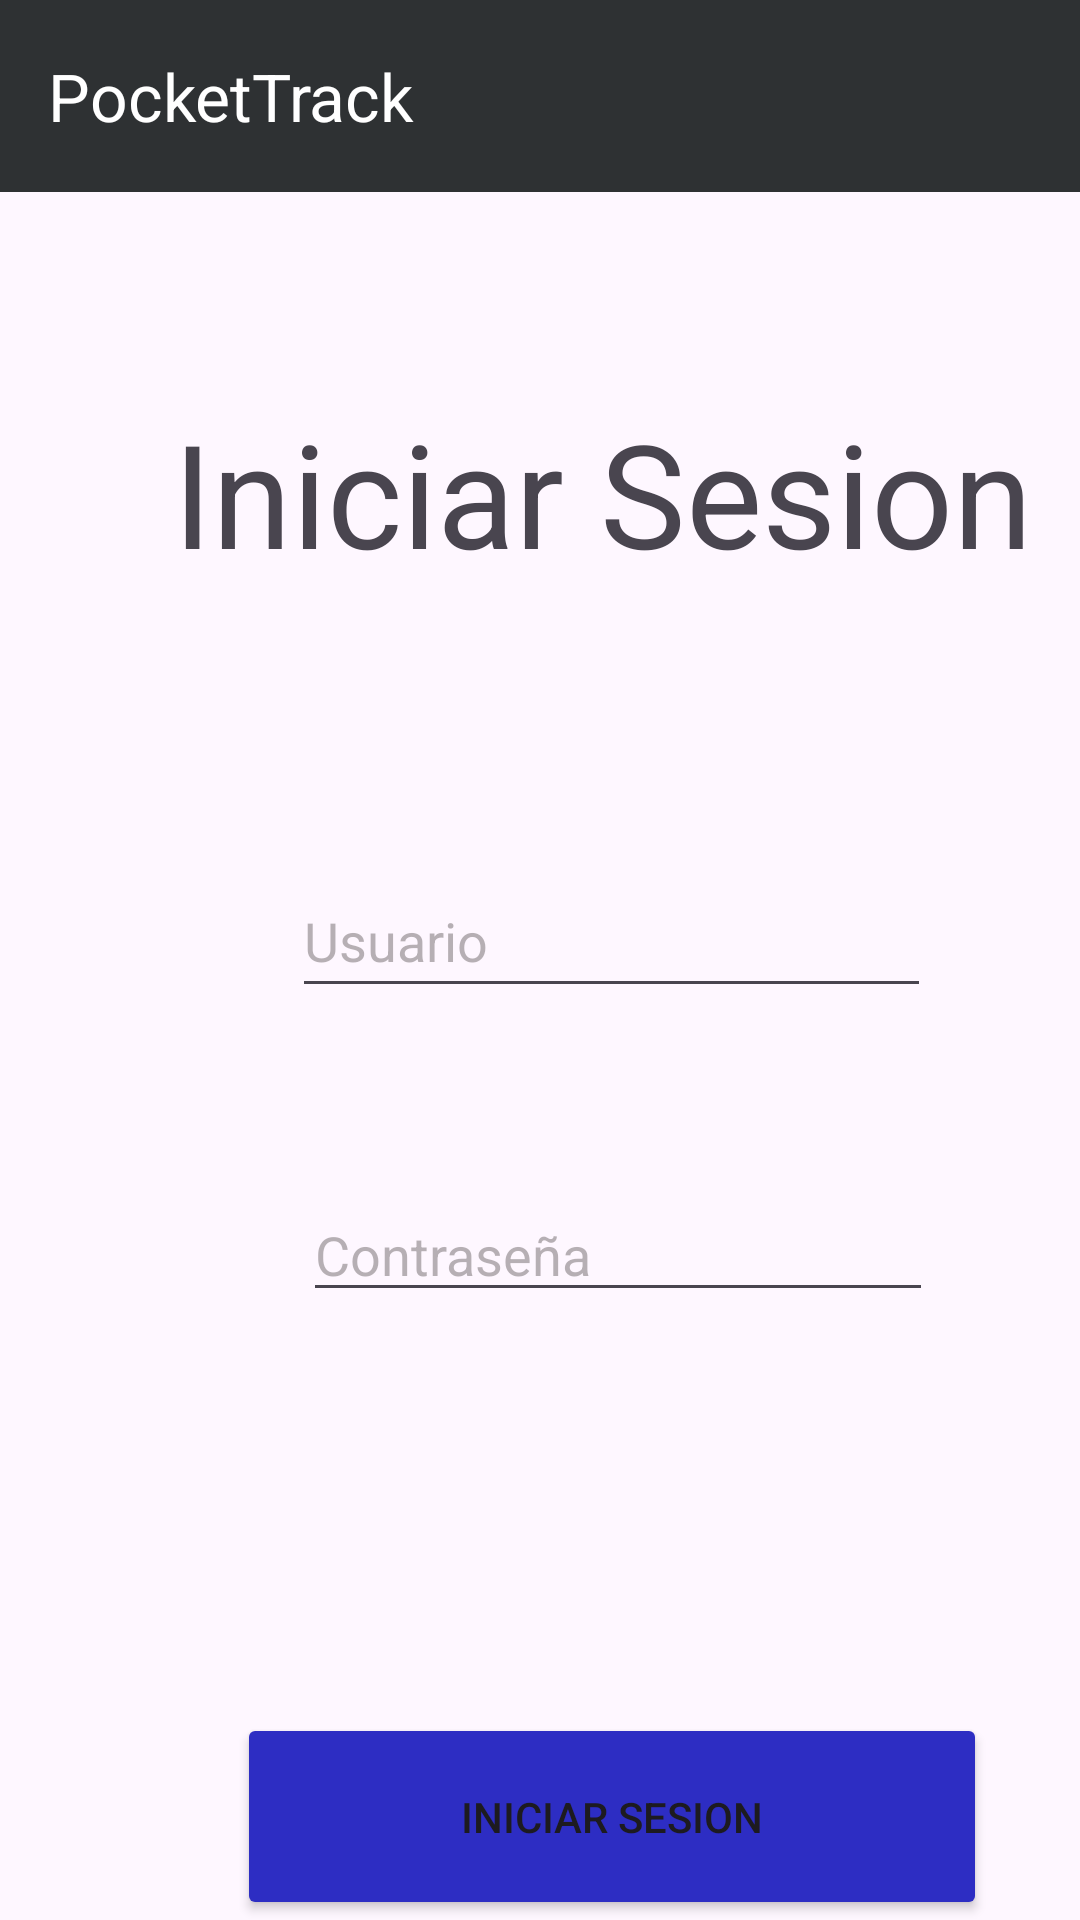

Produce the Android XML layout that renders to this screen, including the resource entries it uses.
<!-- AndroidManifest.xml: application theme Theme.PocketTrackApp -->
<!-- res/layout/activity_login.xml -->
<?xml version="1.0" encoding="utf-8"?>
<androidx.constraintlayout.widget.ConstraintLayout xmlns:android="http://schemas.android.com/apk/res/android"
    xmlns:tools="http://schemas.android.com/tools"
    android:layout_width="match_parent"
    android:layout_height="match_parent"
    xmlns:app="http://schemas.android.com/apk/res-auto">
    <com.google.android.material.appbar.MaterialToolbar
        android:id="@+id/toolbar"
        android:layout_width="0dp"
        android:layout_height="?attr/actionBarSize"
        android:background= "@color/material_dynamic_neutral20"
        app:title="PocketTrack"
        app:titleTextColor="@android:color/white"
        app:layout_constraintTop_toTopOf="parent"
        app:layout_constraintStart_toStartOf="parent"
        app:layout_constraintEnd_toEndOf="parent"/>

    <androidx.constraintlayout.widget.ConstraintLayout
        android:layout_width="409dp"
        android:layout_height="729dp"
        tools:ignore="MissingConstraints"
        tools:layout_editor_absoluteX="0dp"
        tools:layout_editor_absoluteY="1dp">


        <TextView
            android:id="@+id/signInText"
            android:layout_width="293dp"
            android:layout_height="76dp"
            android:layout_marginTop="132dp"
            android:text="@string/sign_in"
            android:textSize="48sp"
            app:layout_constraintEnd_toEndOf="parent"
            app:layout_constraintHorizontal_bias="0.497"
            app:layout_constraintStart_toStartOf="parent"
            app:layout_constraintTop_toTopOf="parent" />

        <EditText
            android:id="@+id/usernameTextLogin"
            android:layout_width="213dp"
            android:layout_height="48dp"
            android:layout_marginTop="80dp"
            android:ems="10"
            android:hint="@string/username"
            android:inputType="text"
            android:textColorHint="#664B4444"
            app:layout_constraintEnd_toEndOf="parent"
            app:layout_constraintHorizontal_bias="0.497"
            app:layout_constraintStart_toStartOf="parent"
            app:layout_constraintTop_toBottomOf="@+id/signInText" />

        <EditText
            android:id="@+id/passwordTextLogin"
            android:layout_width="wrap_content"
            android:layout_height="wrap_content"
            android:layout_marginTop="60dp"
            android:ems="10"
            android:hint="@string/password"
            android:inputType="textPassword"
            android:textColorHint="#664B4444"
            app:layout_constraintEnd_toEndOf="parent"
            app:layout_constraintHorizontal_bias="0.507"
            app:layout_constraintStart_toStartOf="parent"
            app:layout_constraintTop_toBottomOf="@+id/usernameTextLogin" />

        <Button
            android:id="@+id/loginButton"
            android:layout_width="250dp"
            android:layout_height="69dp"
            android:backgroundTint="#2D2DC3"
            android:text="@string/sign_in"
            app:layout_constraintBottom_toBottomOf="parent"
            app:layout_constraintEnd_toEndOf="parent"
            app:layout_constraintHorizontal_bias="0.496"
            app:layout_constraintStart_toStartOf="parent"
            app:layout_constraintTop_toBottomOf="@+id/passwordTextLogin"
            app:layout_constraintVertical_bias="0.6" />
    </androidx.constraintlayout.widget.ConstraintLayout>

</androidx.constraintlayout.widget.ConstraintLayout>
<!-- resources referenced by this layout -->
<resources>
  <string name="password">Contraseña</string>
  <string name="sign_in">Iniciar Sesion</string>
  <string name="username">Usuario</string>
  <style name="Theme.PocketTrackApp" parent="Base.Theme.PocketTrackApp" />
  <style name="Base.Theme.PocketTrackApp" parent="Theme.Material3.DayNight.NoActionBar">
          
          
      </style>
</resources>
